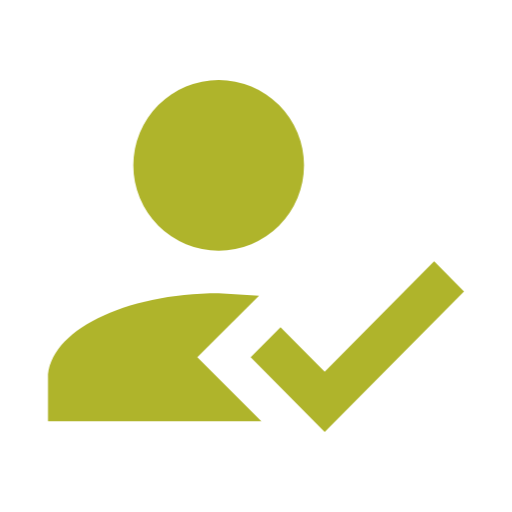
t = 0.00 s
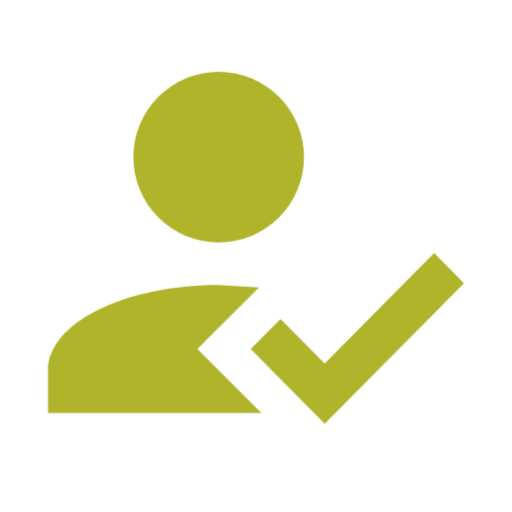
t = 0.50 s
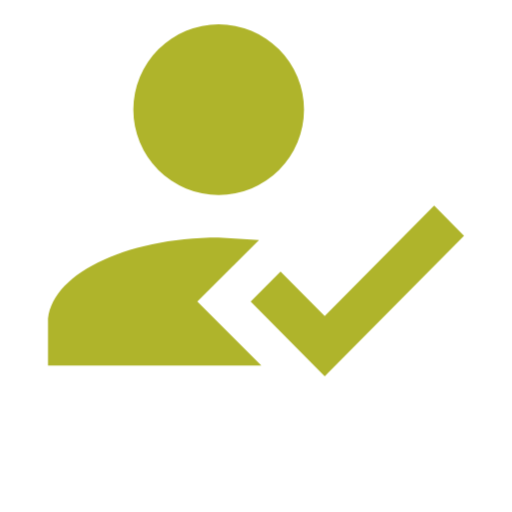
t = 1.50 s
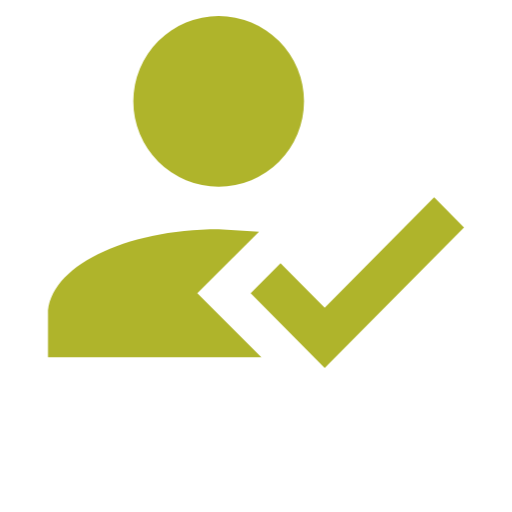
t = 2.00 s
t = 2.50 s: frame unchanged from t = 1.50 s, image omitted
t = 3.50 s: frame unchanged from t = 0.50 s, image omitted

The animated SVG that drew these frames (rendered in a browser with its animation timeline set to each time). Animation: 1 CSS @keyframes rule; one cycle of 4.00 s, repeats indefinitely.

<svg xmlns="http://www.w3.org/2000/svg" viewBox="0 0 24 24" shape-rendering="geometricPrecision">
      <style>
        .animated { 
          animation: float 4s ease-in-out infinite;
        }
        @keyframes float {
          0%, 100% { transform: translateY(0px); }
          50% { transform: translateY(-3px); }
        }
      </style><path class="animated" fill="#afb42b" d="m20.35 12.25 1.4 1.41-6.53 6.59-3.47-3.5 1.4-1.41 2.07 2.08zm-11.1 4.5 3 3h-10v-2c0-2.21 3.58-4 8-4l1.89.11zm1-13a4 4 0 0 1 4 4 4 4 0 0 1-4 4 4 4 0 0 1-4-4 4 4 0 0 1 4-4"/></svg>
